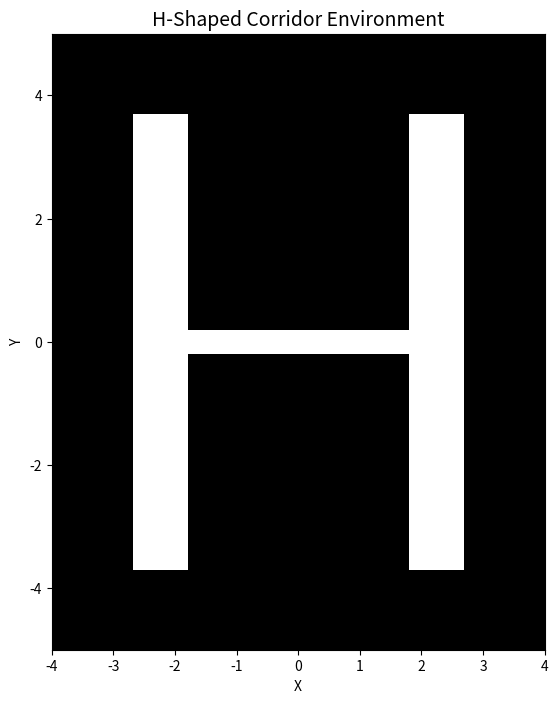

Recreate this plot in Python. (Note: this script raises an exception after producing the figure.)
import numpy as np
import matplotlib.pyplot as plt


def create_h_shape_grid(
    grid_size=(100, 100),
    total_width=6.0,
    total_height=8.0,
    bar_thickness=1.5,
    mid_bar_height=2.0,
    wall_thickness=0.3,
):
    """Create an H-shaped 2D occupancy grid environment.

    The H interior is free space (0 / white), while the H boundary
    and exterior are obstacles (1 / black).  This produces two vertical
    corridors connected by a narrow horizontal corridor.

    Parameters
    ----------
    grid_size : tuple of int
        (rows, cols) of the output occupancy grid.
    total_width : float
        Total width of the H shape in world units.
    total_height : float
        Total height of the H shape in world units.
    bar_thickness : float
        Width of each vertical bar of the H.
    mid_bar_height : float
        Height of the horizontal middle bar.
    wall_thickness : float
        Thickness of the H boundary walls (in world units).

    Returns
    -------
    grid : np.ndarray  (rows, cols), dtype float
        Occupancy grid: 0 = free, 1 = obstacle.
    extent : tuple
        (xmin, xmax, ymin, ymax) for plotting with imshow.
    """
    rows, cols = grid_size
    hw = total_width / 2
    hh = total_height / 2
    bt = bar_thickness
    mh = mid_bar_height / 2
    wt = wall_thickness

    # World coordinate ranges (centered at origin)
    xmin, xmax = -hw - 1.0, hw + 1.0
    ymin, ymax = -hh - 1.0, hh + 1.0

    xs = np.linspace(xmin, xmax, cols)
    ys = np.linspace(ymin, ymax, rows)
    X, Y = np.meshgrid(xs, ys)

    # --- Define three interior corridor regions (without walls) ----------
    # Left vertical corridor interior
    left_inner = (
        (X > -hw + wt) & (X < -hw + bt - wt) &
        (Y > -hh + wt) & (Y < hh - wt)
    )
    # Right vertical corridor interior
    right_inner = (
        (X > hw - bt + wt) & (X < hw - wt) &
        (Y > -hh + wt) & (Y < hh - wt)
    )
    # Middle horizontal corridor interior
    mid_inner = (
        (X > -hw + bt - wt) & (X < hw - bt + wt) &
        (Y > -mh + wt) & (Y < mh - wt)
    )

    # Free space = union of three corridor interiors
    free = left_inner | right_inner | mid_inner

    # Build grid: default obstacle, mark free cells
    grid = np.ones((rows, cols), dtype=np.float64)
    grid[free] = 0.0

    extent = (xmin, xmax, ymin, ymax)
    return grid, extent


def plot_h_env(grid, extent, ax=None, show=True, save_path=None):
    """Plot the H-shaped occupancy grid environment."""
    if ax is None:
        fig, ax = plt.subplots(1, 1, figsize=(8, 8))
    else:
        fig = ax.get_figure()

    ax.imshow(
        grid,
        cmap="gray_r",
        origin="lower",
        extent=extent,
        interpolation="nearest",
    )

    ax.set_aspect("equal")
    ax.set_title("H-Shaped Corridor Environment", fontsize=14)
    ax.set_xlabel("X")
    ax.set_ylabel("Y")

    if save_path:
        fig.savefig(save_path, dpi=150, bbox_inches="tight")
        print(f"Saved to {save_path}")

    if show:
        plt.show()

    return fig, ax


if __name__ == "__main__":
    grid, extent = create_h_shape_grid(
        grid_size=(200, 200),
        total_width=6.0,
        total_height=8.0,
        bar_thickness=1.5,
        mid_bar_height=1.0,
        wall_thickness=0.3,
    )
    print(f"Grid shape: {grid.shape}")
    print(f"Free cells: {int((grid == 0).sum())}")
    print(f"Obstacle cells: {int((grid == 1).sum())}")

    save_path = "/home/jeong/zeno/corl/main/scripts/h_shape_env.png"
    plot_h_env(grid, extent, show=False, save_path=save_path)
